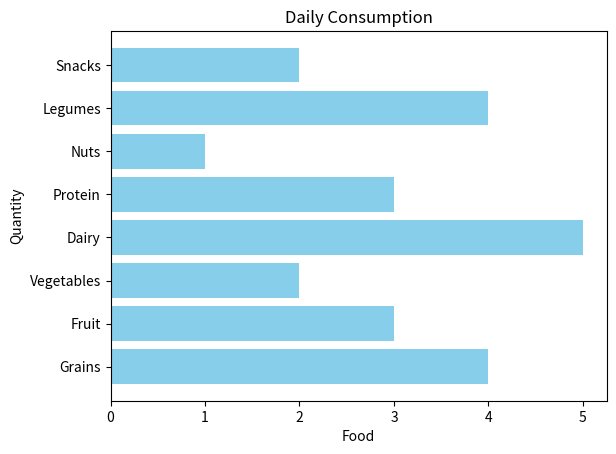

The matplotlib source for this figure:
import numpy as np
import matplotlib.pyplot as plt

categories = np.array(["Grains", "Fruit", "Vegetables", "Dairy", "Protein", "Nuts", "Legumes", "Snacks"])
values = np.array([4, 3, 2, 5, 3, 1, 4, 2])

# plt.bar(categories, values, color="skyblue")
plt.barh(categories, values, color="skyblue")

plt.title("Daily Consumption")
plt.xlabel("Food")
plt.ylabel("Quantity")

plt.show()
